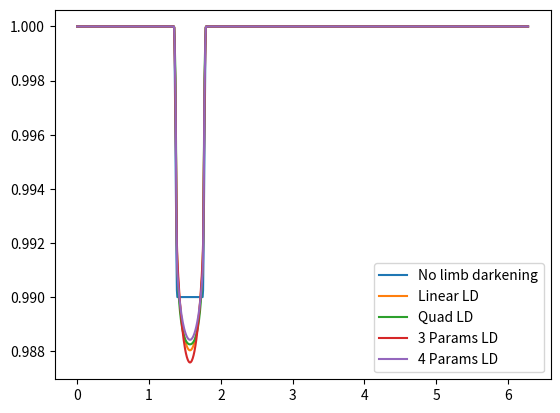

Write the Python code that produced this figure.
import matplotlib.pyplot as plt
import numpy as np
import scipy.integrate as integrate


R_star = 10
R_pl = 1
a = 50
i = 1.55	#np.pi/2
sample = 1000


def area(theta, R):
	return (R**2) * (1/2) * (theta - np.sin(theta))



def raw_transit(d, Rs, Rp):
	if d >= (Rs + Rp):
		return 1

	elif d <= (Rs - Rp):
		return 1 - (Rp/Rs)**2

	else:
		theta_p = 2 * np.arccos((d**2 - (Rs**2 - Rp**2))/(2*d*Rp))
		theta_s = 2 * np.arcsin((Rp/Rs) * np.sin(theta_p / 2))
		Ap = area(theta_p, Rp)
		As = area(theta_s, Rs)
		return 1 - (As + Ap)/(np.pi * Rs**2)


def transit_LD(d, Rs, Rp, mode = 0):	#mode = 0 no limb darkening
					#mode = 1 linear limb darkening
					#mode = 2 quad limb darkening
					#mode = 3 non linear limb darkening 3 params
	if d >= (Rs + Rp):		#mode = 4 non linear limb darkening 4 params
		return 1

	elif d <= (Rs - Rp):
		A = np.pi * (Rp)**(2)

	else:
		theta_p = 2 * np.arccos((d**2 - (Rs**2 - Rp**2))/(2*d*Rp))
		theta_s = 2 * np.arcsin((Rp/Rs) * np.sin(theta_p / 2))
		Ap = area(theta_p, Rp)
		As = area(theta_s, Rs)
		A = As + Ap


	if mode == 0:
		return 1 - A / (np.pi * Rs**2)
	elif mode == 1:
		intensity = limb_darkening_linear(min([d, Rs]), Rs)
	elif mode == 2:
		intensity = limb_darkening_quad(min([d, Rs]), Rs)
	elif mode == 3:
		intensity = limb_darkening_nlinear3(min([d, Rs]), Rs)
	elif mode == 4:
		intensity = limb_darkening_nlinear4(min([d, Rs]), Rs)
	else:
		intensity = 0

	L_total = integrate.quad(limb_darkening_integrand, 0, Rs, args = (Rs, mode))[0]

	return 1 - (A/L_total)*intensity



def occultation(d, Rs, Rp):
	return 1



def ellipse(a, i, R_s = R_star, R_p = R_pl, mode = 0):
	minor_axis = a * np.cos(i)
	major_axis = a
	t_data = []

	for theta in np.arange(0, 2 * np.pi, (2 * np.pi)/sample):
		x = major_axis * np.cos(theta)
		y = minor_axis * np.sin(theta)
		d = ((x**2 + y**2)**(1/2))
		if theta <= np.pi:
			t_data.append(transit_LD(d, R_s, R_p, mode))
		else:
			t_data.append(occultation(d, R_s, R_p))

	return t_data



def limb_darkening_linear(d, R_s, u = 0.5):
	theta = np.arcsin(d/R_s)
	mu = np.cos(theta)
	return 1 - u * (1 - mu)


def limb_darkening_quad(d, R_s, u1 = 0.25, u2 = 0.4):
	theta = np.arcsin(d/R_s)
	mu = np.cos(theta)
	return 1 - u1 * (1 - mu) - u2 * (1 - mu)**2


def limb_darkening_nlinear3(d, R_s, u1 = 0.25, u2 = 0.15, u3 = 0.10):
	theta = np.arcsin(d/R_s)
	mu = np.cos(theta)
	return 1 - u1*(1 - mu) - u2*(1 - mu**(3/2)) - u3*(1 - mu**(2))


def limb_darkening_nlinear4(d, R_s, u1 = 0.30, u2 = 0.10, u3 = 0.07, u4 = 0.03):
	theta = np.arcsin(d/R_s)
	mu = np.cos(theta)
	return 1 - u1*(1 - mu**(1/2)) - u2*(1 - mu) - u3*(1 - mu**(3/2)) - u4*(1 - mu**(2))


def limb_darkening_integrand(d, R_s, mode):
	if mode == 1:
		return 2 * np.pi * d * limb_darkening_linear(d, R_s)

	elif mode == 2:
		return 2 * np.pi * d * limb_darkening_quad(d, R_s)

	elif mode == 3:
		return 2 * np.pi * d * limb_darkening_nlinear3(d, R_s)

	elif mode == 4:
		return 2 * np.pi * d * limb_darkening_nlinear4(d, R_s)

	else:
		return 0



def star_intensity_plot():		#Taking into account the Limb Darkening effects
	#graphical representation
	d = np.arange(0, R_star, R_star/sample)
	y1 = [limb_darkening_linear(x, R_star) for x in d]
	y2 = [limb_darkening_quad(x, R_star) for x in d]
	y3 = [limb_darkening_nlinear3(x, R_star) for x in d]
	y4 = [limb_darkening_nlinear4(x, R_star) for x in d]

	plt.plot(d, y1, label = "Linear Model")
	plt.plot(d, y2, label = "Quadratic Model")
	plt.plot(d, y3, label = "Non Linear 3 parameters Model")
	plt.plot(d, y4, label = "NON Linear 4 parameters Model")
	plt.legend()
	plt.show()


	#Pictorial Representation
	x = np.arange(-R_star, R_star, 2 * R_star/sample)
	y = np.arange(-R_star, R_star, 2 * R_star/sample)
	I1 = []
	I2 = []
	I3 = []
	I4 = []
	for a in x:
		intensity1 = []
		intensity2 = []
		intensity3 = []
		intensity4 = []
		for b in y:
			dist = (a**2 + b**2)**(0.5)
			if dist > R_star:
				intensity1.append(0)
				intensity2.append(0)
				intensity3.append(0)
				intensity4.append(0)
			else:
				intensity1.append(limb_darkening_linear(dist, R_star))
				intensity2.append(limb_darkening_quad(dist, R_star))
				intensity3.append(limb_darkening_nlinear3(dist, R_star))
				intensity4.append(limb_darkening_nlinear4(dist, R_star))

		I1.append(intensity1)
		I2.append(intensity2)
		I3.append(intensity3)
		I4.append(intensity4)

	fig, ((ax1, ax2), (ax3, ax4)) = plt.subplots(2, 2)
	ax1.imshow(I1, cmap = 'hot', interpolation = 'nearest')
	ax2.imshow(I2, cmap = 'hot', interpolation = 'nearest')
	ax3.imshow(I3, cmap = 'hot', interpolation = 'nearest')
	ax4.imshow(I4, cmap = 'hot', interpolation = 'nearest')
	ax1.set_title("Linear Limb Darkening")
	ax2.set_title("Quadratic Limb Darkening")
	ax3.set_title("Non Linear Limb Darkening 3 Parameters")
	ax4.set_title("Non Linear Limb Darkening 4 Parameters")
	plt.show()



def transit_plot_partial():
	d = np.concatenate((np.arange(R_star + R_pl, a*np.cos(i), -(R_star + R_pl - a*np.cos(i))/sample),np.arange(a*np.cos(i), R_star + R_pl, (R_star + R_pl - a*np.cos(i))/sample)),axis = 0)
	t_data_r = [transit_LD(x, R_star, R_pl, mode = 0) for x in d]
	t_data_1 = [transit_LD(x, R_star, R_pl, mode = 1) for x in d]
	t_data_2 = [transit_LD(x, R_star, R_pl, mode = 2) for x in d]
	t_data_3 = [transit_LD(x, R_star, R_pl, mode = 3) for x in d]
	t_data_4 = [transit_LD(x, R_star, R_pl, mode = 4) for x in d]
	counter = range(len(d))
	plt.plot(counter, t_data_r, label = "TRANSIT with NO LD")
	plt.plot(counter, t_data_1, label = "TRANSIT linear LD")
	plt.plot(counter, t_data_2, label = "TRANSIT quadratic LD")
	plt.plot(counter, t_data_3, label = "TRANSIT 3 parameter LD")
	plt.plot(counter, t_data_4, label = "TRANSIT 4 parametr LD")
	plt.legend()
	plt.show()


def transit_plot_full():
	x = np.arange(0, 2 * np.pi, (2 * np.pi)/sample)
	t_data_0 = ellipse(a, i, mode = 0)
	t_data_1 = ellipse(a, i, mode = 1)
	t_data_2 = ellipse(a, i, mode = 2)
	t_data_3 = ellipse(a, i, mode = 3)
	t_data_4 = ellipse(a, i, mode = 4)

	plt.plot(x, t_data_0, label = "No limb darkening")
	plt.plot(x, t_data_1, label = "Linear LD")
	plt.plot(x, t_data_2, label = "Quad LD")
	plt.plot(x, t_data_3, label = "3 Params LD")
	plt.plot(x, t_data_4, label = "4 Params LD")
	plt.legend()
	plt.show()


#star_intensity_plot()
#transit_plot_partial()
transit_plot_full()


